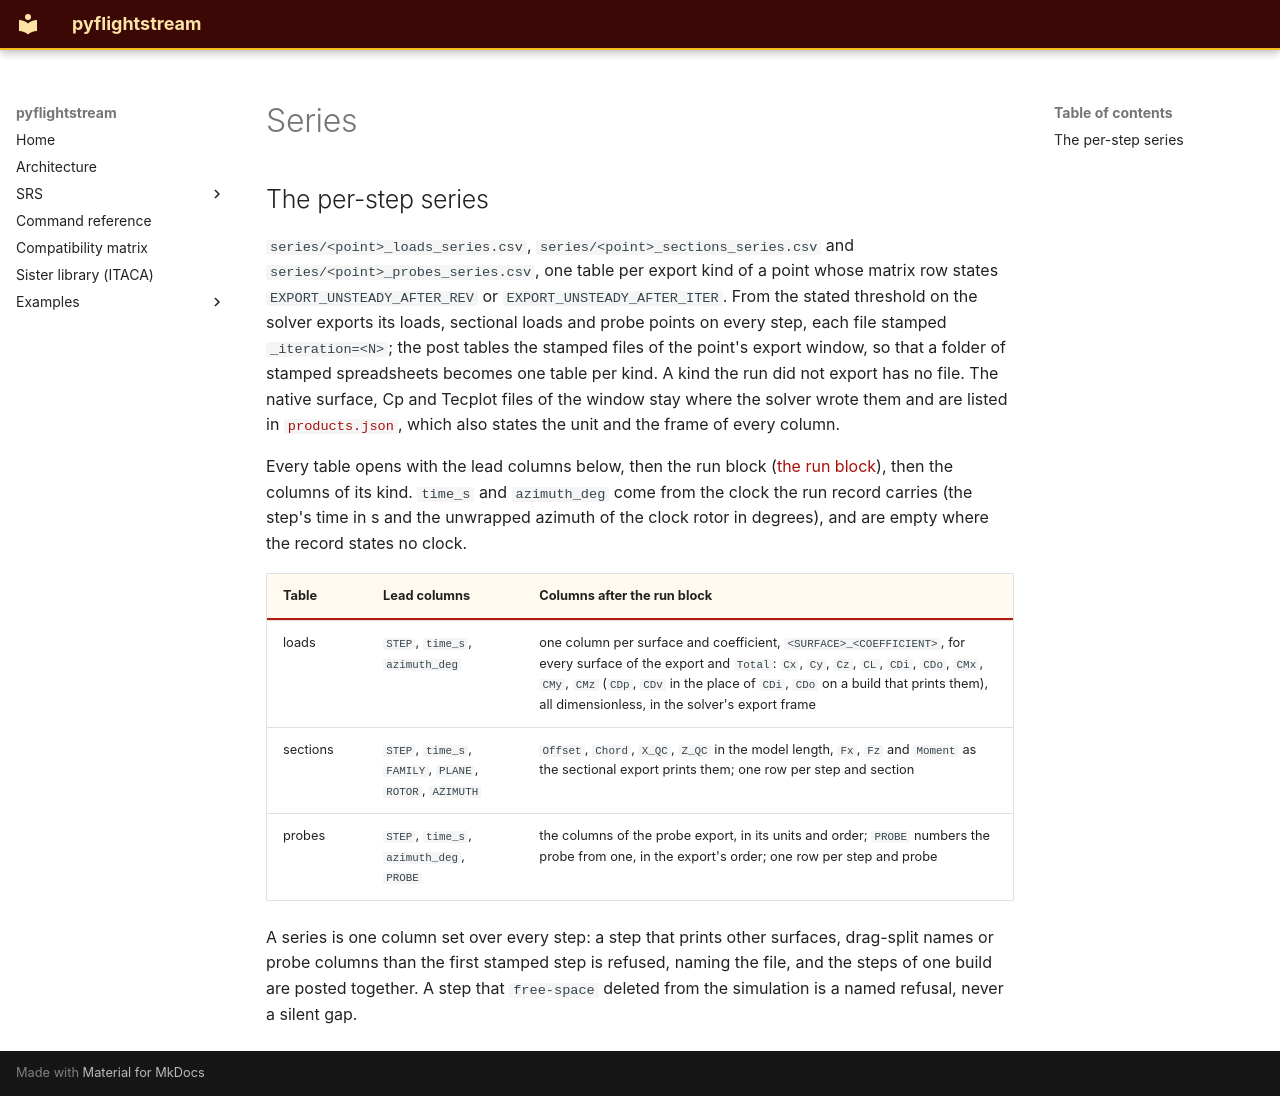

repository: nevesgeovana/pyflightstream · page: pproc/series/index.html · generator: mkdocs

## The per-step series

<a id="series"></a>

`series/<point>_loads_series.csv`, `series/<point>_sections_series.csv` and
`series/<point>_probes_series.csv`, one table per export kind of a point whose matrix row states
`EXPORT_UNSTEADY_AFTER_REV` or `EXPORT_UNSTEADY_AFTER_ITER`. From the stated threshold on the
solver exports its loads, sectional loads and probe points on every step, each file stamped
`_iteration=<N>`; the post tables the stamped files of the point's export window, so that a
folder of stamped spreadsheets becomes one table per kind. A kind the run did not export has no
file. The native surface, Cp and Tecplot files of the window stay where the solver wrote them and
are listed in [`products.json`](products-json.md), which also states the unit and the frame of every
column.

Every table opens with the lead columns below, then the run block
([the run block](../definitions/the-run-block.md#the-run-block)), then the columns of its kind.
`time_s` and `azimuth_deg` come from the clock the run record carries (the step's time in s and
the unwrapped azimuth of the clock rotor in degrees), and are empty where the record states no
clock.

| Table | Lead columns | Columns after the run block |
| --- | --- | --- |
| loads | `STEP`, `time_s`, `azimuth_deg` | one column per surface and coefficient, `<SURFACE>_<COEFFICIENT>`, for every surface of the export and `Total`: `Cx`, `Cy`, `Cz`, `CL`, `CDi`, `CDo`, `CMx`, `CMy`, `CMz` (`CDp`, `CDv` in the place of `CDi`, `CDo` on a build that prints them), all dimensionless, in the solver's export frame |
| sections | `STEP`, `time_s`, `FAMILY`, `PLANE`, `ROTOR`, `AZIMUTH` | `Offset`, `Chord`, `X_QC`, `Z_QC` in the model length, `Fx`, `Fz` and `Moment` as the sectional export prints them; one row per step and section |
| probes | `STEP`, `time_s`, `azimuth_deg`, `PROBE` | the columns of the probe export, in its units and order; `PROBE` numbers the probe from one, in the export's order; one row per step and probe |

A series is one column set over every step: a step that prints other surfaces, drag-split names or
probe columns than the first stamped step is refused, naming the file, and the steps of one build
are posted together. A step that `free-space` deleted from the simulation is a named refusal, never
a silent gap.
